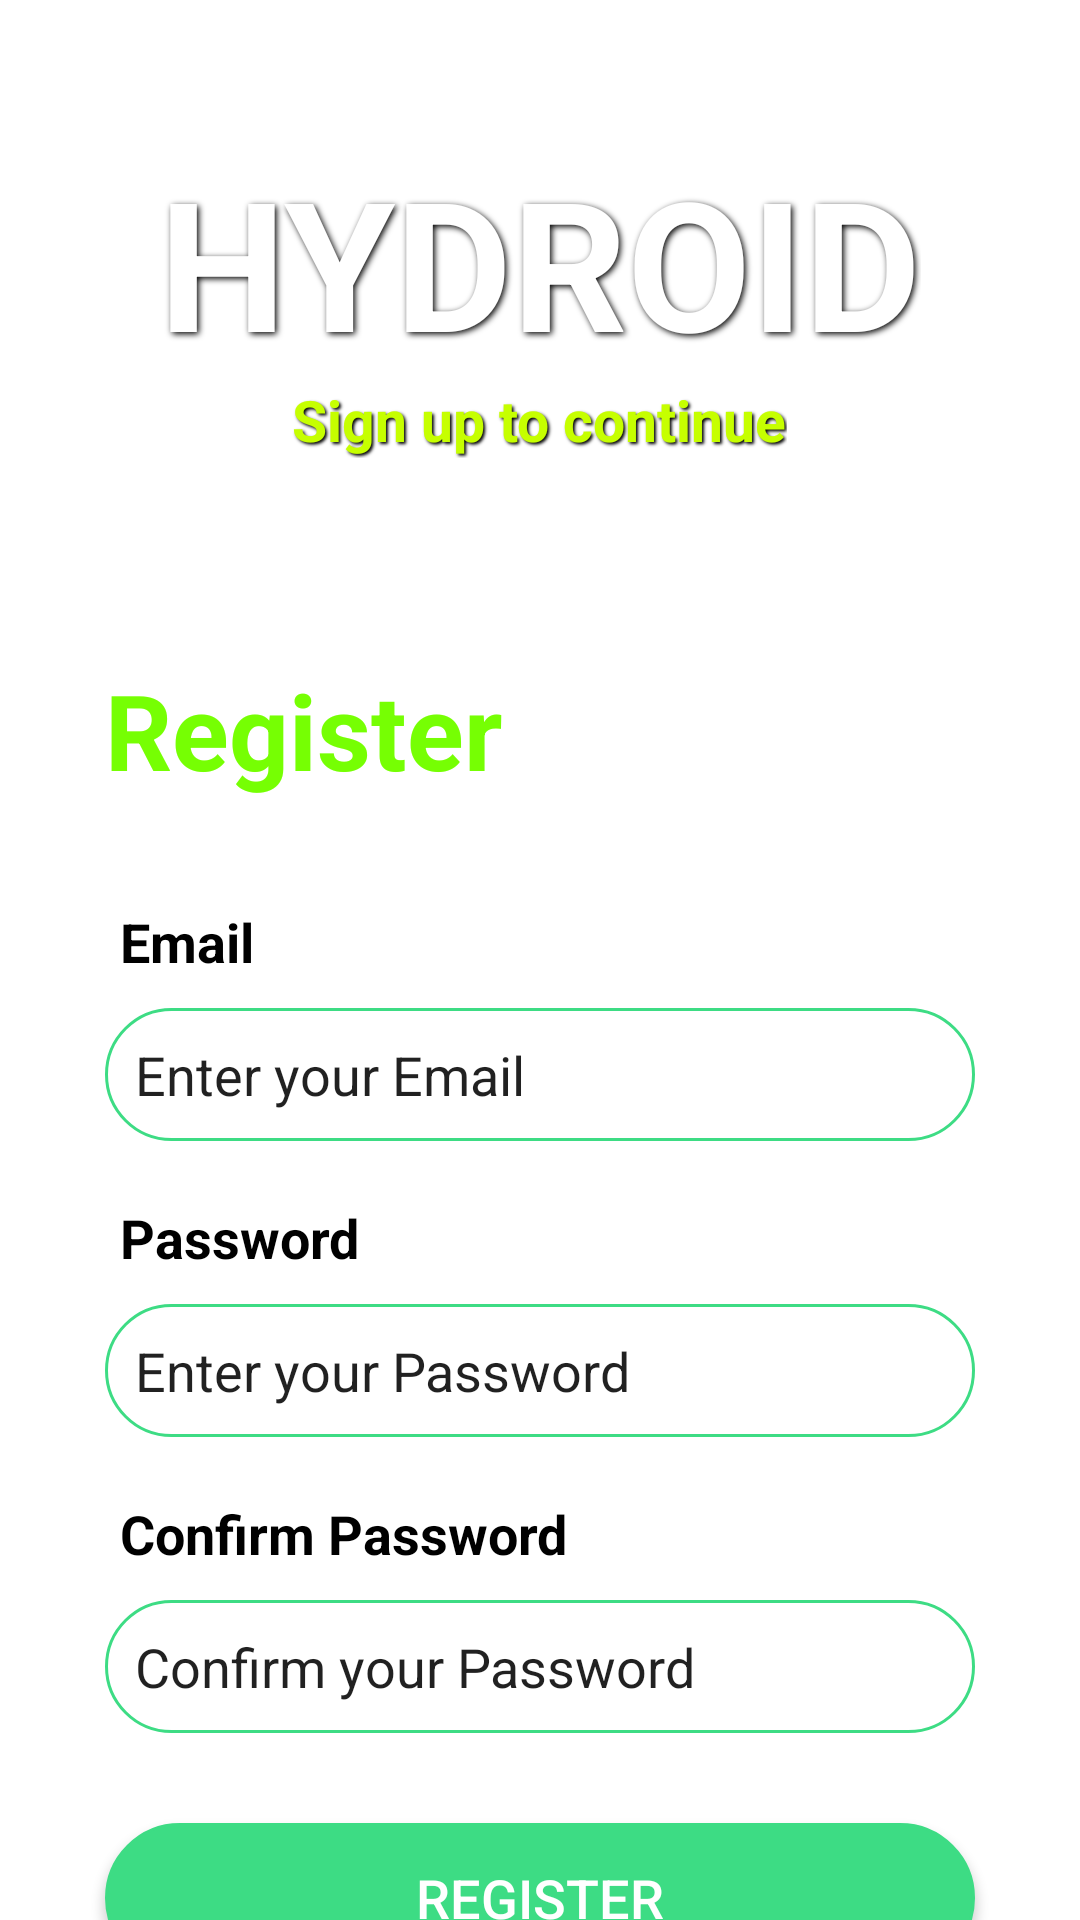

Layout XML and referenced resources for this Android screen:
<!-- AndroidManifest.xml: application theme Theme.HYDROID -->
<!-- res/layout/activity_registeractivitysignup.xml -->
<?xml version="1.0" encoding="utf-8"?>
<LinearLayout xmlns:android="http://schemas.android.com/apk/res/android"
    xmlns:app="http://schemas.android.com/apk/res-auto"
    xmlns:tools="http://schemas.android.com/tools"
    android:layout_width="match_parent"
    android:layout_height="match_parent"
    android:orientation="vertical"
    tools:context=".registeractivitysignup">
    <LinearLayout
        android:layout_width="match_parent"
        android:layout_height="200dp"
        android:gravity="center"
        android:orientation="vertical"
        android:background="@drawable/header">
        <TextView
            android:layout_width="wrap_content"
            android:layout_height="wrap_content"
            android:text="HYDROID"
            android:textSize="60dp"
            android:textColor="#fff"
            android:textStyle="bold"
            android:shadowColor="#000000"
            android:shadowDx="2"
            android:shadowDy="2"
            android:shadowRadius="5"
            android:layout_marginTop="0dp"/>

        <TextView
            android:layout_width="wrap_content"
            android:layout_height="wrap_content"
            android:shadowColor="#000000"
            android:shadowDx="2"
            android:shadowDy="2"
            android:shadowRadius="2"
            android:text="Sign up to continue"
            android:textColor="#C6FF00"
            android:textSize="19dp"
            android:textStyle="bold" />
    </LinearLayout>

    <TextView
        android:layout_width="wrap_content"
        android:layout_height="wrap_content"
        android:text="Register"
        android:textSize="35dp"
        android:textStyle="bold"
        android:textColor="#76FF03"
        android:layout_marginTop="20dp"
        android:layout_marginLeft="35dp"/>
    <TextView
        android:layout_width="wrap_content"
        android:layout_height="wrap_content"
        android:text="Email"
        android:textStyle="bold"
        android:textSize="18dp"
        android:textColor="#000"
        android:layout_marginTop="35dp"
        android:layout_marginLeft="40dp"/>
    <EditText
        android:layout_width="match_parent"
        android:layout_height="wrap_content"
        android:text="Enter your Email"
        android:background="@drawable/textbox"
        android:layout_marginLeft="35dp"
        android:layout_marginRight="35dp"
        android:layout_marginTop="10dp"/>
    <TextView
        android:layout_width="wrap_content"
        android:layout_height="wrap_content"
        android:text="Password"
        android:textStyle="bold"
        android:textSize="18dp"
        android:textColor="#000"
        android:layout_marginTop="20dp"
        android:layout_marginLeft="40dp"/>
    <EditText
        android:layout_width="match_parent"
        android:layout_height="wrap_content"
        android:text="Enter your Password"
        android:background="@drawable/textbox"
        android:layout_marginLeft="35dp"
        android:layout_marginRight="35dp"
        android:layout_marginTop="10dp"/>
    <TextView
        android:layout_width="wrap_content"
        android:layout_height="wrap_content"
        android:text="Confirm Password"
        android:textStyle="bold"
        android:textSize="18dp"
        android:textColor="#000"
        android:layout_marginTop="20dp"
        android:layout_marginLeft="40dp"/>
    <EditText
        android:layout_width="match_parent"
        android:layout_height="wrap_content"
        android:text="Confirm your Password"
        android:background="@drawable/textbox"
        android:layout_marginLeft="35dp"
        android:layout_marginRight="35dp"
        android:layout_marginTop="10dp"/>

    <androidx.appcompat.widget.AppCompatButton
        android:layout_width="match_parent"
        android:layout_height="50dp"
        android:layout_marginRight="35dp"
        android:layout_marginLeft="35dp"
        android:text="Register"
        android:background="@drawable/button"
        android:textColor="#fff"
        android:textSize="18dp"
        android:layout_marginTop="30dp"/>

    <TextView
        android:id="@+id/Signin"
        android:layout_width="wrap_content"
        android:layout_height="wrap_content"
        android:text="Do you have an account? Sign in"
        android:textSize="18dp"
        android:textColor="#76FF03"
        android:textStyle="bold"
        android:layout_gravity="center"
        android:layout_marginTop="20dp"/>


</LinearLayout>
<!-- resources referenced by this layout -->
<resources>
  <!-- drawable button (drawable) -->
  <?xml version="1.0" encoding="utf-8"?>
  <shape xmlns:android="http://schemas.android.com/apk/res/android">
      <solid android:color="@color/colorPurple"/>
      <stroke android:width="1dp" android:color="@color/colorPurple"/>
      <padding android:bottom="10dp" android:left="10dp" android:right="10dp" android:top="10dp"/>
      <corners android:radius="40dp"/>
  
  
  
  </shape>
  <!-- drawable textbox (drawable) -->
  <?xml version="1.0" encoding="utf-8"?>
  <shape xmlns:android="http://schemas.android.com/apk/res/android">
      <stroke android:width="1dp" android:color="@color/colorPurple"/>
      <padding android:bottom="10dp" android:left="10dp" android:right="10dp" android:top="10dp"/>
      <corners android:radius="40dp"/>
  
  </shape>
  <style name="Theme.HYDROID" parent="Theme.MaterialComponents.DayNight.NoActionBar">
          
          <item name="colorPrimary">@color/purple_500</item>
          <item name="colorPrimaryVariant">@color/purple_700</item>
          <item name="colorOnPrimary">@color/white</item>
          
          <item name="colorSecondary">@color/teal_200</item>
          <item name="colorSecondaryVariant">@color/teal_700</item>
          <item name="colorOnSecondary">@color/black</item>
          
          <item name="android:statusBarColor" tools:targetApi="21">?attr/colorPrimaryVariant</item>
          
      </style>
  <color name="colorPurple">#3ddc84</color>
  <color name="purple_500">#FF6200EE</color>
  <color name="purple_700">#FF3700B3</color>
  <color name="white">#FFFFFFFF</color>
  <color name="teal_200">#FF03DAC5</color>
  <color name="teal_700">#FF018786</color>
  <color name="black">#FF000000</color>
</resources>
